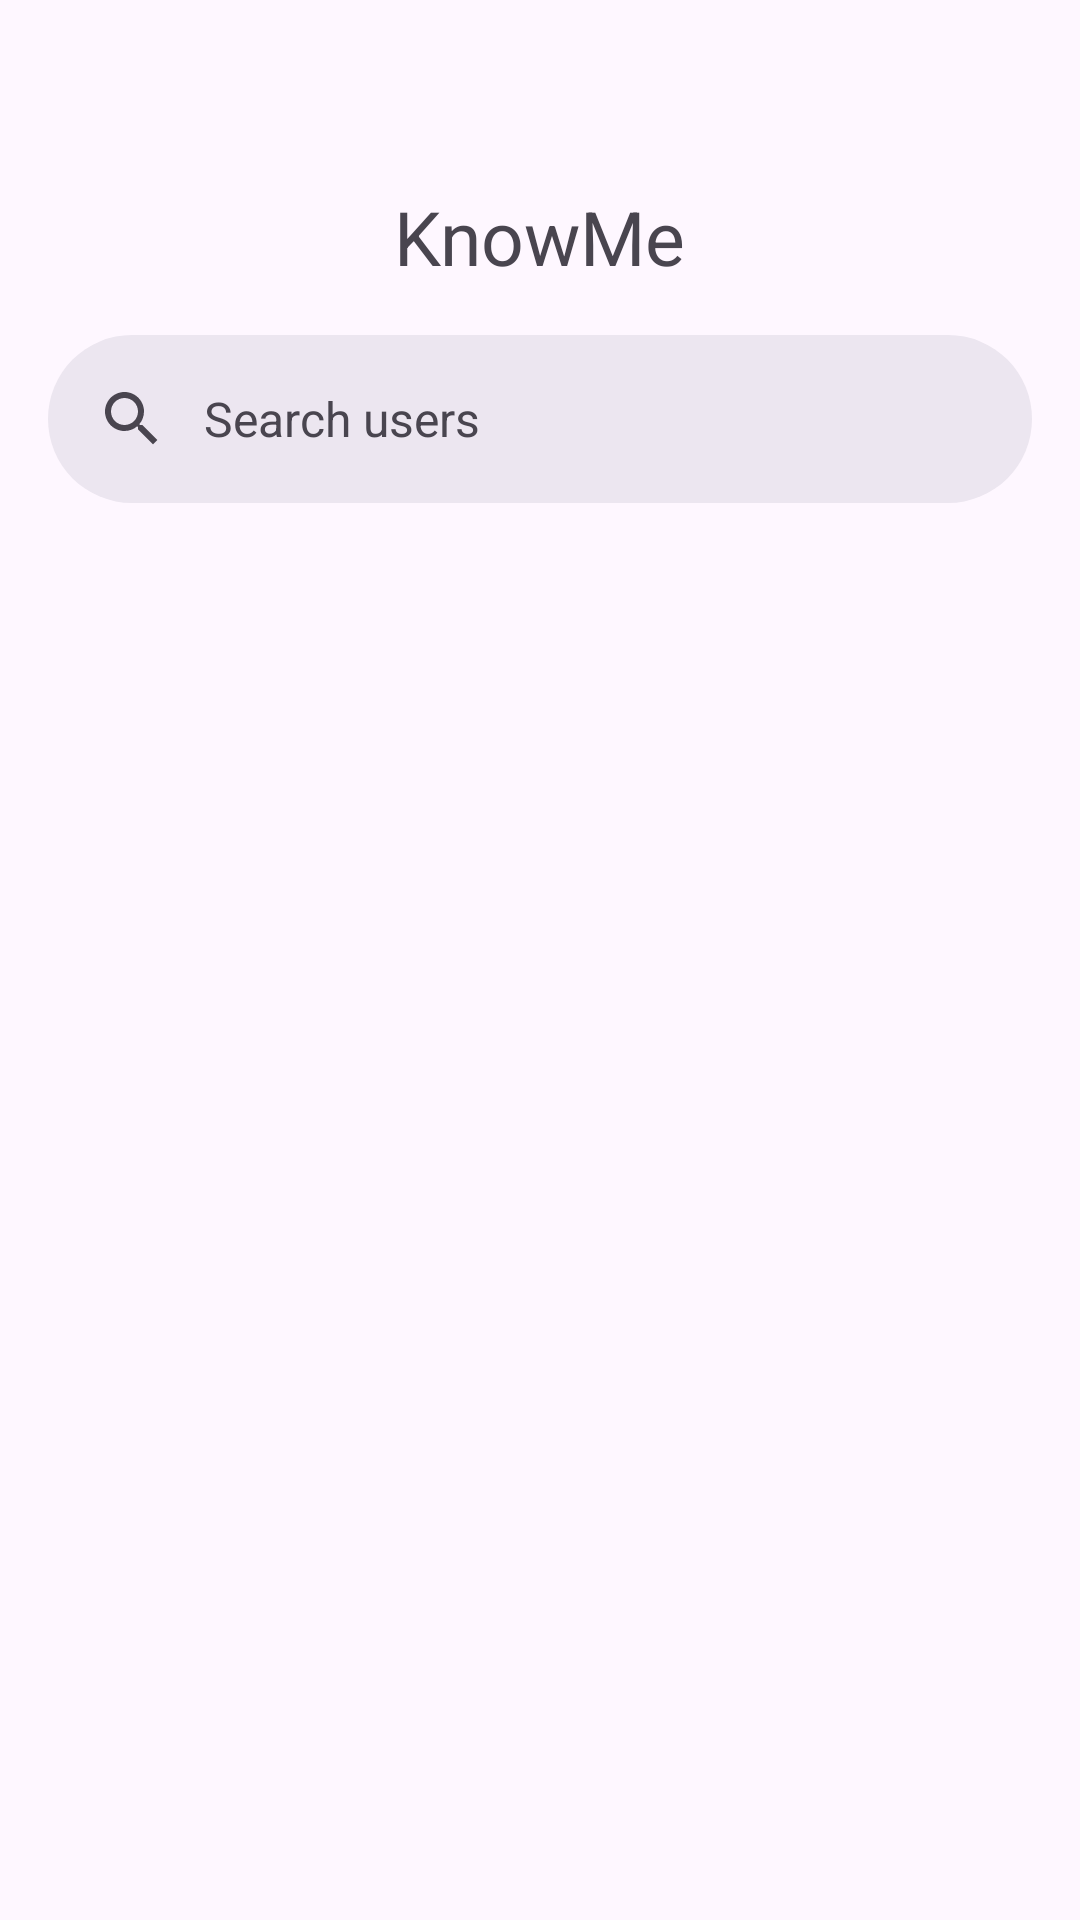

The Android layout XML behind this screen, and the referenced resources:
<!-- AndroidManifest.xml: application theme Theme.KnowMe -->
<!-- res/layout/fragment_search.xml -->
<?xml version="1.0" encoding="utf-8"?>
<androidx.coordinatorlayout.widget.CoordinatorLayout
    xmlns:android="http://schemas.android.com/apk/res/android"
    xmlns:app="http://schemas.android.com/apk/res-auto"
    android:layout_width="match_parent"
    android:layout_height="match_parent">

    <com.google.android.material.appbar.AppBarLayout
        android:layout_width="match_parent"
        android:layout_height="wrap_content"
        android:layout_marginTop="62dp">

        <TextView
            android:layout_width="wrap_content"
            android:layout_height="wrap_content"
            android:text="@string/app_name"
            android:textSize="25sp"
            android:layout_gravity="center"/>

        <com.google.android.material.search.SearchBar
            android:id="@+id/sbSearch"
            android:layout_width="match_parent"
            android:layout_height="wrap_content"
            android:hint="Search users"/>

    </com.google.android.material.appbar.AppBarLayout>

    <com.google.android.material.search.SearchView
        android:id="@+id/svSearch"
        android:layout_width="match_parent"
        android:layout_height="match_parent"
        app:layout_anchor="@id/sbSearch">

        <androidx.recyclerview.widget.RecyclerView
            android:id="@+id/rvSearchResult"
            android:layout_width="match_parent"
            android:layout_height="wrap_content"
            android:padding="16dp"/>

        <ProgressBar
            android:visibility="gone"
            android:id="@+id/progBarSearch"
            android:layout_gravity="center"
            android:layout_width="wrap_content"
            android:layout_height="wrap_content"/>

    </com.google.android.material.search.SearchView>

</androidx.coordinatorlayout.widget.CoordinatorLayout>
<!-- resources referenced by this layout -->
<resources>
  <string name="app_name">KnowMe</string>
  <style name="Theme.KnowMe" parent="Base.Theme.KnowMe" />
  <style name="Base.Theme.KnowMe" parent="Theme.Material3.DayNight.NoActionBar">
          
          
          <item name="android:windowActivityTransitions">true</item>
      </style>
</resources>
